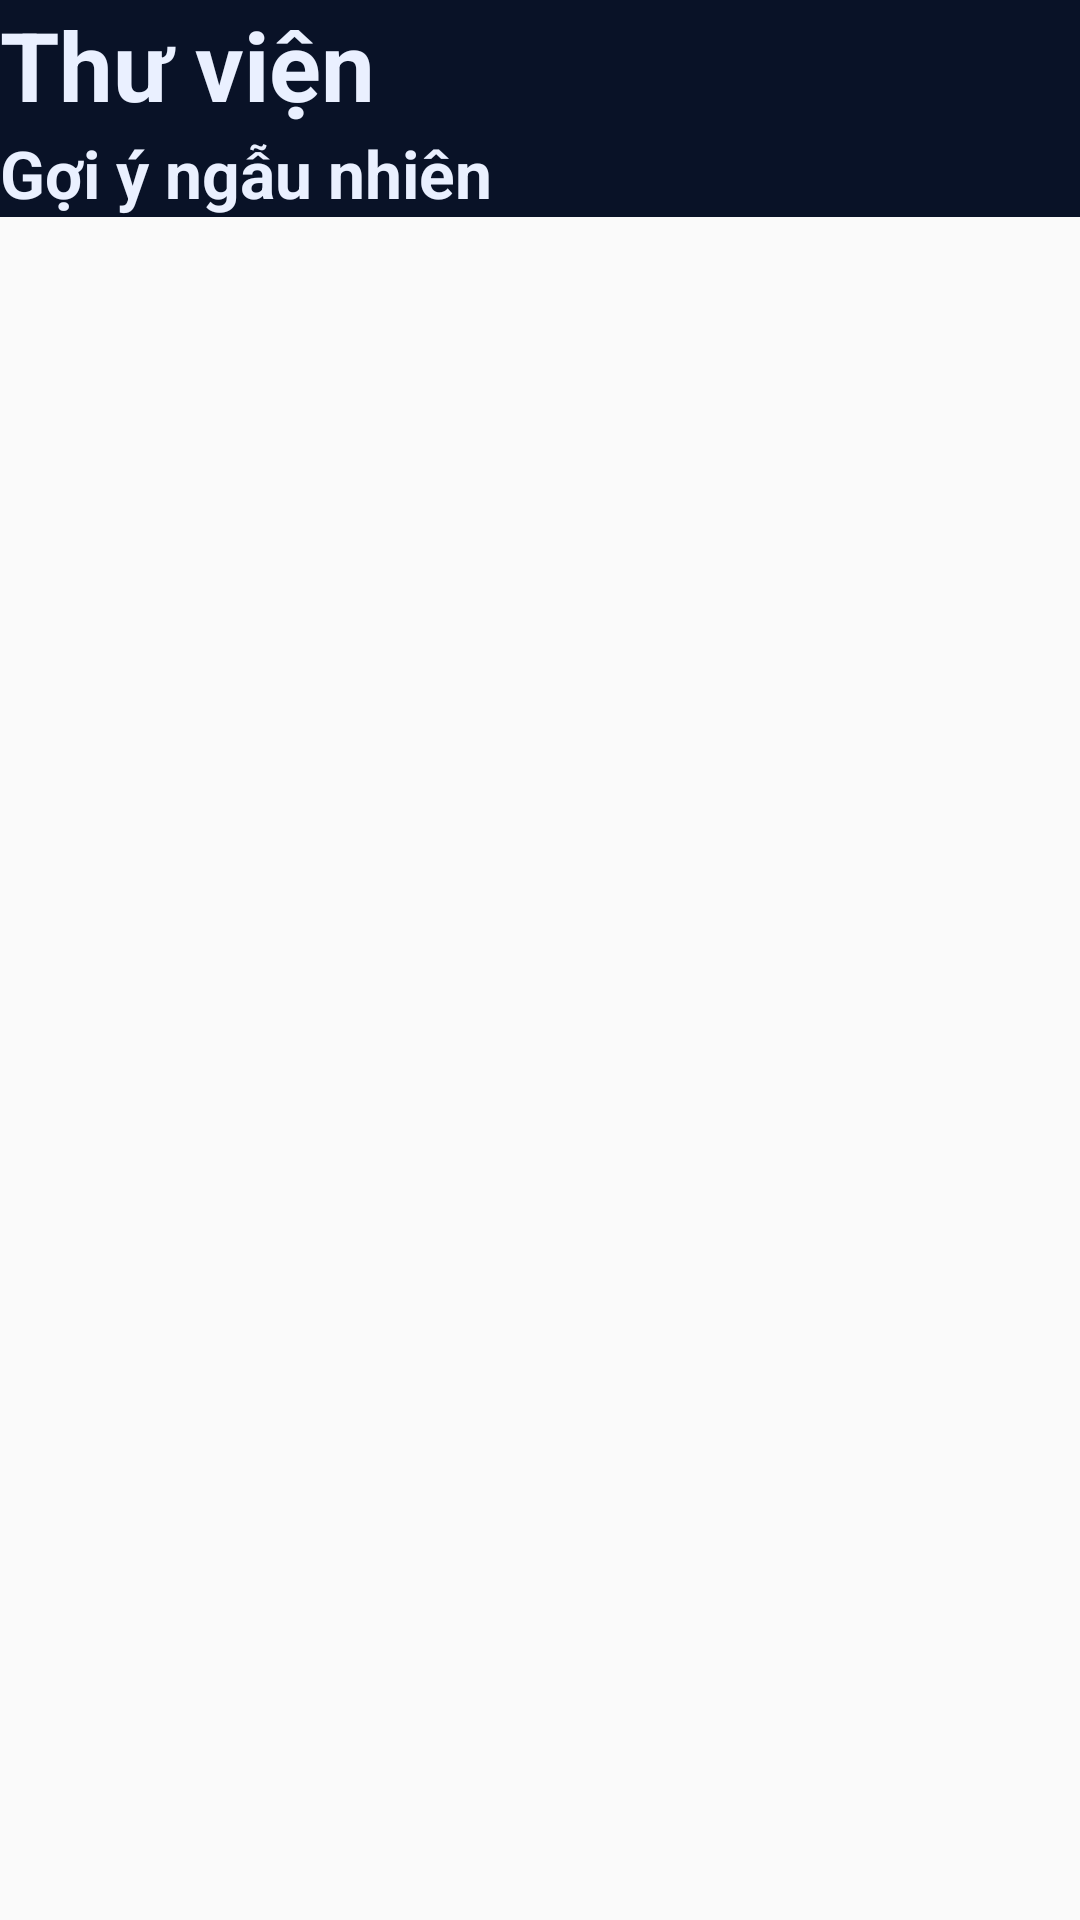

This screen was rendered from an Android layout file. Write that file and the resources it references.
<!-- AndroidManifest.xml: application theme Theme.Musiccc -->
<!-- res/layout/fragment_home.xml -->
<?xml version="1.0" encoding="utf-8"?>
<layout xmlns:android="http://schemas.android.com/apk/res/android"
    xmlns:app="http://schemas.android.com/apk/res-auto">

    <data>

    </data>

    <androidx.core.widget.NestedScrollView
        android:layout_width="match_parent"
        android:layout_height="match_parent">

        <androidx.constraintlayout.widget.ConstraintLayout
            android:layout_width="match_parent"
            android:layout_height="match_parent"
            android:background="@color/background"
            android:padding="@dimen/padding_normal">

            <TextView
                android:id="@+id/tv_home_title"
                android:layout_width="wrap_content"
                android:layout_height="wrap_content"
                android:layout_marginTop="@dimen/margin_xlarge"
                android:text="@string/home_title"
                android:textColor="@color/text_white"
                android:textSize="@dimen/tv_xxxlarge"
                android:textStyle="bold"
                app:layout_constraintStart_toStartOf="parent"
                app:layout_constraintTop_toTopOf="parent" />

            <androidx.recyclerview.widget.RecyclerView
                android:id="@+id/rcv_home_library"
                android:layout_width="match_parent"
                android:layout_height="wrap_content"
                android:layout_marginTop="@dimen/margin_normal"
                android:nestedScrollingEnabled="false"
                app:layout_constraintTop_toBottomOf="@id/tv_home_title" />

            <TextView
                android:id="@+id/tv_home_random"
                android:layout_width="wrap_content"
                android:layout_height="wrap_content"
                android:layout_marginTop="@dimen/margin_xlarge"
                android:text="@string/home_random"
                android:textColor="@color/text_white"
                android:textSize="@dimen/tv_xlarge"
                android:textStyle="bold"
                app:layout_constraintStart_toStartOf="parent"
                app:layout_constraintTop_toBottomOf="@id/rcv_home_library" />

            <androidx.recyclerview.widget.RecyclerView
                android:id="@+id/rcv_home_random"
                android:layout_width="match_parent"
                android:layout_height="wrap_content"
                android:layout_marginTop="@dimen/margin_normal"
                android:nestedScrollingEnabled="false"
                app:layout_constraintEnd_toEndOf="parent"
                app:layout_constraintStart_toStartOf="parent"
                app:layout_constraintTop_toBottomOf="@id/tv_home_random" />

        </androidx.constraintlayout.widget.ConstraintLayout>
    </androidx.core.widget.NestedScrollView>
</layout>
<!-- resources referenced by this layout -->
<resources>
  <color name="background">#091227</color>
  <color name="text_white">#EAF0FF</color>
  <dimen name="margin_normal">@dimen/_8sdp</dimen>
  <dimen name="margin_xlarge">@dimen/_24sdp</dimen>
  <dimen name="padding_normal">@dimen/_8sdp</dimen>
  <dimen name="tv_xlarge">22sp</dimen>
  <dimen name="tv_xxxlarge">32sp</dimen>
  <string name="home_random">Gợi ý ngẫu nhiên</string>
  <string name="home_title">Thư viện</string>
  <style name="Theme.Musiccc" parent="Theme.AppCompat.Light.NoActionBar">
          <item name="colorPrimary">@color/colorPrimary</item>
          <item name="colorPrimaryDark">@color/colorPrimaryDark</item>
          <item name="colorAccent">@color/colorAccent</item>
          <item name="android:statusBarColor">@color/background</item>
          <item name="android:windowFullscreen">true</item>
          <item name="android:windowContentOverlay">@null</item>
      </style>
  <color name="colorPrimary">#F2C94C</color>
  <color name="colorPrimaryDark">#DDA829</color>
  <color name="colorAccent">#454545</color>
</resources>
